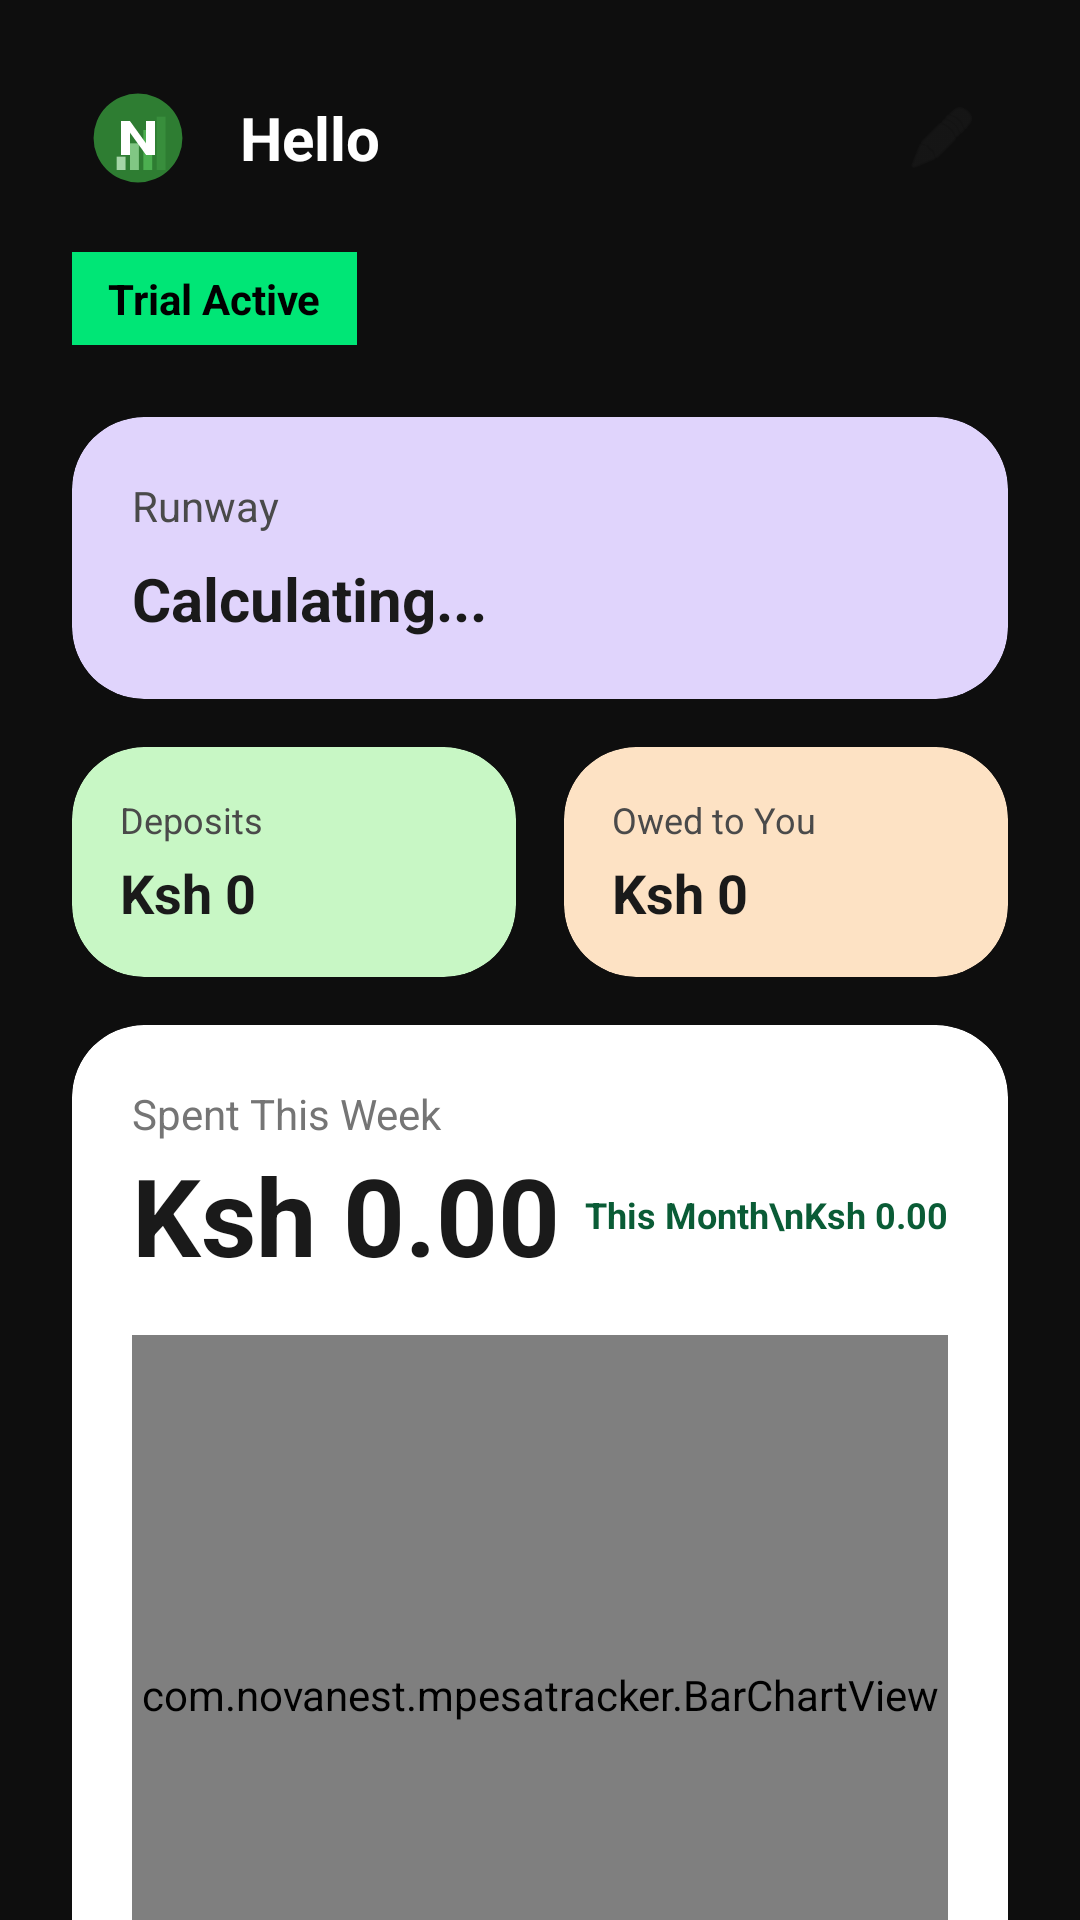

The Android layout XML behind this screen, and the referenced resources:
<!-- AndroidManifest.xml: application theme Theme.MPesaExpenseTracker -->
<!-- res/layout/fragment_home.xml -->
<?xml version="1.0" encoding="utf-8"?>
<FrameLayout xmlns:android="http://schemas.android.com/apk/res/android"
    xmlns:app="http://schemas.android.com/apk/res-auto"
    android:layout_width="match_parent"
    android:layout_height="match_parent">

    
    <ImageView
        android:layout_width="match_parent"
        android:layout_height="match_parent"
        android:scaleType="centerCrop"
        android:src="@drawable/bg_home" />
        
    
    <View
        android:layout_width="match_parent"
        android:layout_height="match_parent"
        android:background="#40000000" />

    <androidx.core.widget.NestedScrollView
        android:layout_width="match_parent"
        android:layout_height="match_parent"
        android:paddingBottom="100dp"
        android:clipToPadding="false">

        <LinearLayout
            android:layout_width="match_parent"
            android:layout_height="wrap_content"
            android:orientation="vertical"
            android:paddingHorizontal="24dp">

            
            <LinearLayout
                android:layout_width="match_parent"
                android:layout_height="wrap_content"
                android:orientation="horizontal"
                android:gravity="center_vertical"
                android:layout_marginTop="24dp"
                android:layout_marginBottom="16dp">
                
                
                <ImageView
                    android:layout_width="44dp"
                    android:layout_height="44dp"
                    android:src="@drawable/ic_launcher_custom"
                    android:background="@drawable/bg_rounded_white"
                    android:padding="6dp" />
                    
                <TextView
                    android:id="@+id/tvGreeting"
                    android:layout_width="0dp"
                    android:layout_height="wrap_content"
                    android:layout_weight="1"
                    android:text="Hello"
                    android:textColor="#FFFFFF"
                    android:textSize="20sp"
                    android:textStyle="bold"
                    android:layout_marginStart="12dp" />

                
                <ImageView
                    android:id="@+id/btnThemeColor"
                    android:layout_width="44dp"
                    android:layout_height="44dp"
                    android:padding="10dp"
                    android:src="@android:drawable/ic_menu_edit"
                    android:background="@drawable/bg_rounded_white"
                    app:tint="#1A1A1A" />
            </LinearLayout>

            <TextView
                android:id="@+id/tvTrialBadge"
                android:layout_width="wrap_content"
                android:layout_height="wrap_content"
                android:background="#00E676"
                android:paddingHorizontal="12dp"
                android:paddingVertical="6dp"
                android:text="Trial Active"
                android:textColor="#000000"
                android:textStyle="bold"
                android:layout_marginBottom="24dp"/>

            
            <androidx.cardview.widget.CardView
                android:layout_width="match_parent"
                android:layout_height="wrap_content"
                app:cardCornerRadius="24dp"
                app:cardElevation="0dp"
                app:cardBackgroundColor="#E0D4FC" 
                android:layout_marginBottom="16dp">
                <LinearLayout
                    android:layout_width="match_parent"
                    android:layout_height="wrap_content"
                    android:orientation="vertical"
                    android:padding="20dp">
                    <TextView
                        android:layout_width="wrap_content"
                        android:layout_height="wrap_content"
                        android:text="Runway"
                        android:textColor="#4A4A4A"
                        android:textSize="14sp" />
                    <TextView
                        android:id="@+id/tvRunway"
                        android:layout_width="wrap_content"
                        android:layout_height="wrap_content"
                        android:text="Calculating..."
                        android:textColor="#1A1A1A"
                        android:textSize="20sp"
                        android:textStyle="bold"
                        android:layout_marginTop="8dp" />
                </LinearLayout>
            </androidx.cardview.widget.CardView>

            
            <LinearLayout
                android:layout_width="match_parent"
                android:layout_height="wrap_content"
                android:orientation="horizontal"
                android:layout_marginBottom="16dp">

                <androidx.cardview.widget.CardView
                    android:layout_width="0dp"
                    android:layout_height="wrap_content"
                    android:layout_weight="1"
                    app:cardCornerRadius="24dp"
                    app:cardElevation="0dp"
                    app:cardBackgroundColor="#C8F7C5" 
                    android:layout_marginEnd="8dp">
                    <LinearLayout
                        android:layout_width="match_parent"
                        android:layout_height="wrap_content"
                        android:orientation="vertical"
                        android:padding="16dp">
                        <TextView
                            android:layout_width="wrap_content"
                            android:layout_height="wrap_content"
                            android:text="Deposits"
                            android:textColor="#4A4A4A"
                            android:textSize="12sp" />
                        <TextView
                            android:id="@+id/tvExternalDeposits"
                            android:layout_width="wrap_content"
                            android:layout_height="wrap_content"
                            android:text="Ksh 0"
                            android:textColor="#1A1A1A"
                            android:textSize="18sp"
                            android:textStyle="bold"
                            android:layout_marginTop="4dp" />
                    </LinearLayout>
                </androidx.cardview.widget.CardView>

                <androidx.cardview.widget.CardView
                    android:layout_width="0dp"
                    android:layout_height="wrap_content"
                    android:layout_weight="1"
                    app:cardCornerRadius="24dp"
                    app:cardElevation="0dp"
                    app:cardBackgroundColor="#FDE2C4" 
                    android:layout_marginStart="8dp">
                    <LinearLayout
                        android:layout_width="match_parent"
                        android:layout_height="wrap_content"
                        android:orientation="vertical"
                        android:padding="16dp">
                        <TextView
                            android:layout_width="wrap_content"
                            android:layout_height="wrap_content"
                            android:text="Owed to You"
                            android:textColor="#4A4A4A"
                            android:textSize="12sp" />
                        <TextView
                            android:id="@+id/tvLoansOwed"
                            android:layout_width="wrap_content"
                            android:layout_height="wrap_content"
                            android:text="Ksh 0"
                            android:textColor="#1A1A1A"
                            android:textSize="18sp"
                            android:textStyle="bold"
                            android:layout_marginTop="4dp" />
                    </LinearLayout>
                </androidx.cardview.widget.CardView>
            </LinearLayout>

            
            <androidx.cardview.widget.CardView
                android:layout_width="match_parent"
                android:layout_height="wrap_content"
                app:cardCornerRadius="24dp"
                app:cardElevation="0dp"
                app:cardBackgroundColor="#FFFFFF">
                <LinearLayout
                    android:layout_width="match_parent"
                    android:layout_height="wrap_content"
                    android:orientation="vertical"
                    android:padding="20dp">
                    
                    <TextView
                        android:layout_width="wrap_content"
                        android:layout_height="wrap_content"
                        android:text="Spent This Week"
                        android:textColor="#757575"
                        android:textSize="14sp" />
                    
                    <LinearLayout
                        android:layout_width="match_parent"
                        android:layout_height="wrap_content"
                        android:orientation="horizontal"
                        android:gravity="center_vertical"
                        android:layout_marginBottom="16dp">
                        <TextView
                            android:id="@+id/tvWeekTotal"
                            android:layout_width="0dp"
                            android:layout_height="wrap_content"
                            android:layout_weight="1"
                            android:text="Ksh 0.00"
                            android:textColor="#1A1A1A"
                            android:textSize="36sp"
                            android:textStyle="bold" />
                            
                        <TextView
                            android:layout_width="wrap_content"
                            android:layout_height="wrap_content"
                            android:text="This Month\nKsh 0.00"
                            android:id="@+id/tvMonthTotal"
                            android:textColor="#0A5C36"
                            android:textSize="12sp"
                            android:gravity="end"
                            android:textStyle="bold"/>
                    </LinearLayout>

                    <com.novanest.mpesatracker.BarChartView
                        android:id="@+id/barChart"
                        android:layout_width="match_parent"
                        android:layout_height="240dp" />
                </LinearLayout>
            </androidx.cardview.widget.CardView>

        </LinearLayout>
    </androidx.core.widget.NestedScrollView>
</FrameLayout>
<!-- resources referenced by this layout -->
<resources>
  <!-- drawable ic_launcher_custom (drawable) -->
  <vector xmlns:android="http://schemas.android.com/apk/res/android"
      android:width="108dp"
      android:height="108dp"
      android:viewportWidth="108"
      android:viewportHeight="108">
      
      
      <path
          android:fillColor="#2E7D32"
          android:pathData="M54,54m-50,0a50,50 0,1 1,100 0a50,50 0,1 1,-100 0" />
  
      
      <path
          android:fillColor="#A5D6A7"
          android:pathData="M30,75 h10 v15 h-10 z" />
      <path
          android:fillColor="#81C784"
          android:pathData="M45,60 h10 v30 h-10 z" />
      <path
          android:fillColor="#4CAF50"
          android:pathData="M60,45 h10 v45 h-10 z" />
      <path
          android:fillColor="#388E3C"
          android:pathData="M75,30 h10 v60 h-10 z" />
  
      
      <path
          android:fillColor="#FFFFFF"
          android:pathData="M35,35 h10 l18,25 v-25 h10 v38 h-10 l-18,-25 v25 h-10 z" />
          
  </vector>
  <style name="Theme.MPesaExpenseTracker" parent="Theme.Material3.Dark.NoActionBar">
          <item name="colorPrimary">#A3E635</item> 
          <item name="colorPrimaryDark">#000000</item>
          <item name="colorSecondary">#F97316</item> 
          <item name="android:windowBackground">#121212</item> 
          <item name="android:statusBarColor">#121212</item>
      </style>
</resources>
